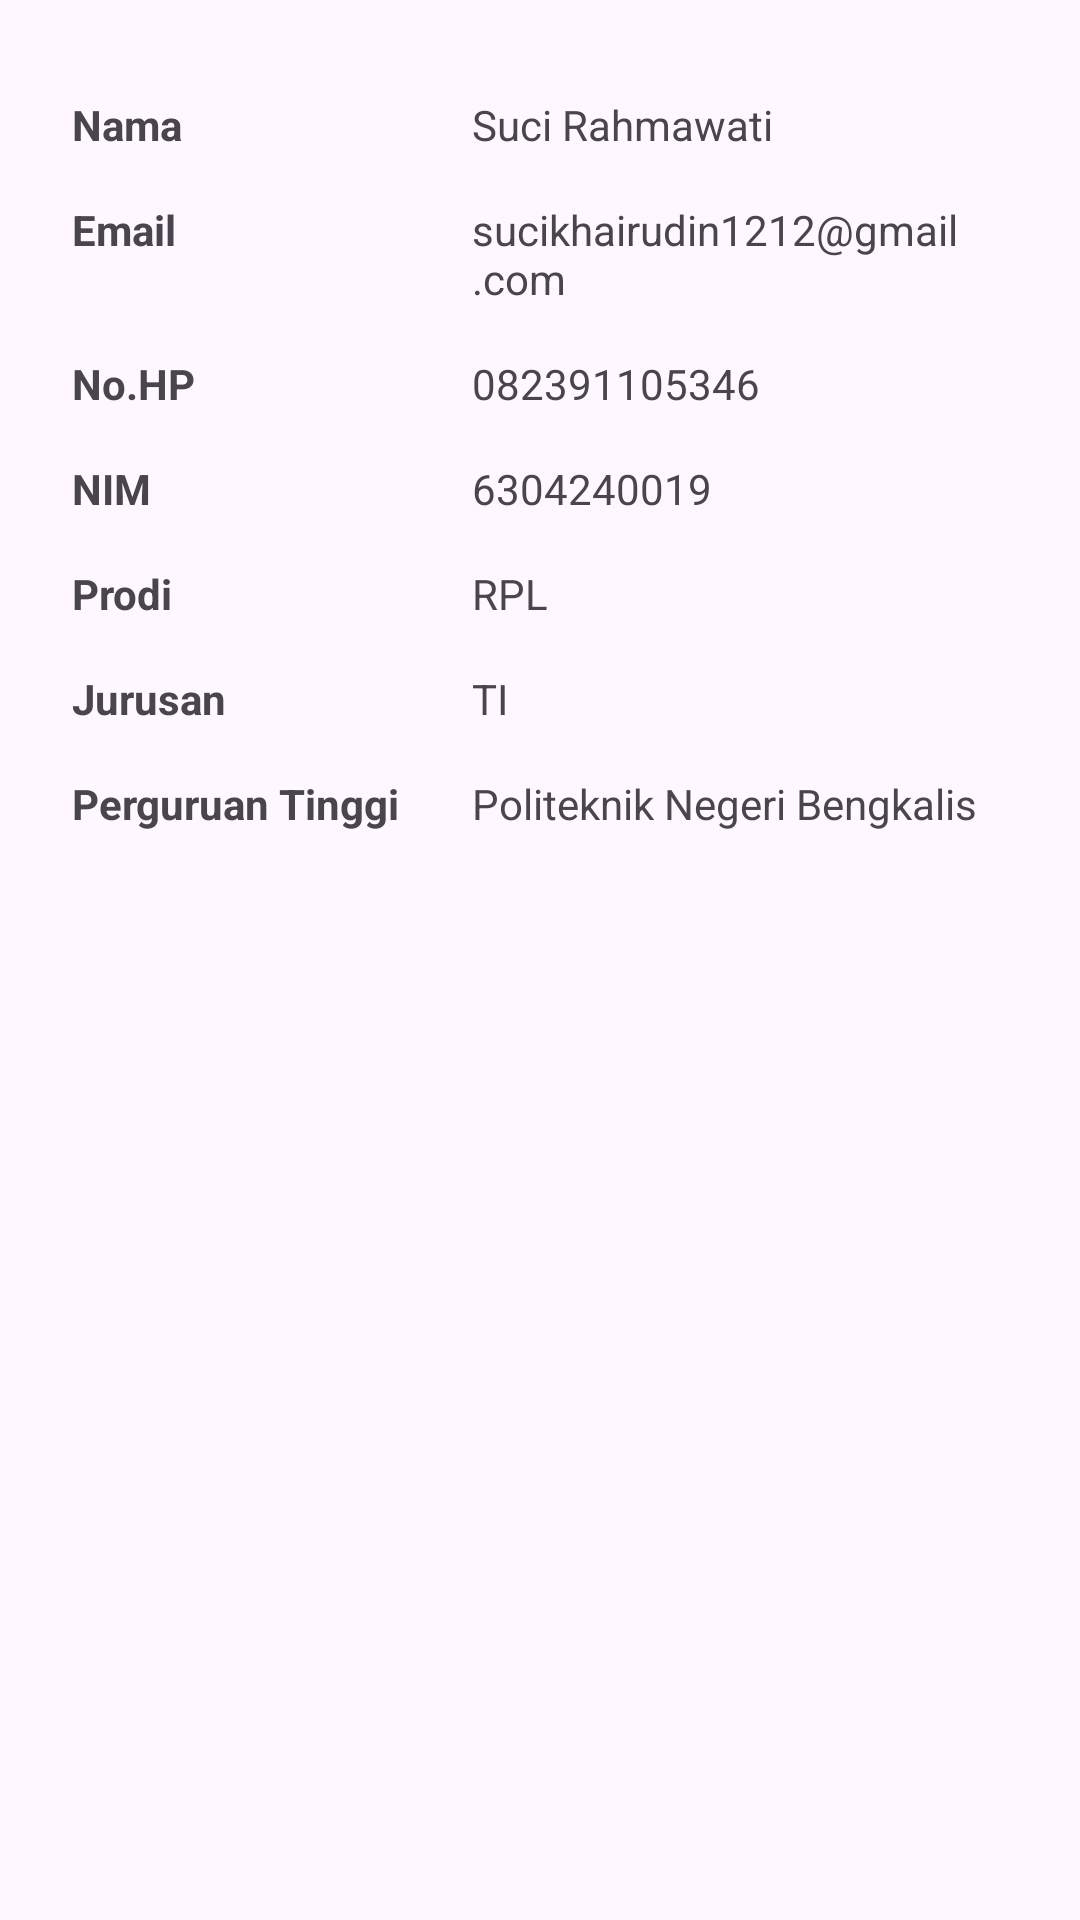

Layout XML and referenced resources for this Android screen:
<!-- AndroidManifest.xml: application theme Theme.UtsMobileApp -->
<!-- res/layout/fragment_tab_profil.xml -->
<?xml version="1.0" encoding="utf-8"?>
<TableLayout xmlns:android="http://schemas.android.com/apk/res/android"
    android:layout_width="match_parent"
    android:layout_height="match_parent"
    android:padding="24dp"
    android:stretchColumns="1">

    <TableRow android:paddingVertical="8dp">

        <TextView
            android:paddingEnd="24dp"
            android:text="@string/about_label_nama"
            android:textStyle="bold" />

        <TextView android:text="@string/profile_nama" />
    </TableRow>

    <TableRow android:paddingVertical="8dp">

        <TextView
            android:paddingEnd="24dp"
            android:text="@string/about_label_email"
            android:textStyle="bold" />

        <TextView
            android:layout_width="191dp"
            android:text="@string/profile_email" />
    </TableRow>

    <TableRow android:paddingVertical="8dp">

        <TextView
            android:paddingEnd="24dp"
            android:text="@string/about_label_noHp"
            android:textStyle="bold" />

        <TextView android:text="@string/profile_noHp" />
    </TableRow>

    <TableRow android:paddingVertical="8dp">

        <TextView
            android:paddingEnd="24dp"
            android:text="@string/about_label_nim"
            android:textStyle="bold" />

        <TextView android:text="@string/profile_nim" />
    </TableRow>

    <TableRow android:paddingVertical="8dp">

        <TextView
            android:paddingEnd="24dp"
            android:text="@string/about_label_prodi"
            android:textStyle="bold" />

        <TextView android:text="@string/profile_prodi" />
    </TableRow>

    <TableRow
        android:layout_height="60dp"
        android:paddingVertical="8dp">

        <TextView
            android:paddingEnd="24dp"
            android:text="@string/about_label_jurusan"
            android:textStyle="bold" />

        <TextView android:text="@string/profile_jurusan" />
    </TableRow>

    <TableRow android:paddingVertical="8dp">

        <TextView
            android:paddingEnd="24dp"
            android:text="@string/about_label_pt"
            android:textStyle="bold" />

        <TextView android:text="@string/profile_pt" />
    </TableRow>

</TableLayout>
<!-- resources referenced by this layout -->
<resources>
  <string name="about_label_email">Email</string>
  <string name="about_label_jurusan">Jurusan</string>
  <string name="about_label_nama">Nama</string>
  <string name="about_label_nim">NIM</string>
  <string name="about_label_noHp">No.HP</string>
  <string name="about_label_prodi">Prodi</string>
  <string name="about_label_pt">Perguruan Tinggi</string>
  <string name="profile_email">sucikhairudin1212@gmail.com</string>
  <string name="profile_jurusan">TI</string>
  <string name="profile_nama">Suci Rahmawati</string>
  <string name="profile_nim">6304240019</string>
  <string name="profile_noHp">082391105346</string>
  <string name="profile_prodi">RPL</string>
  <string name="profile_pt">Politeknik Negeri Bengkalis</string>
  <style name="Theme.UtsMobileApp" parent="Base.Theme.UtsMobileApp" />
  <style name="Base.Theme.UtsMobileApp" parent="Theme.Material3.DayNight.NoActionBar">
          
      </style>
</resources>
